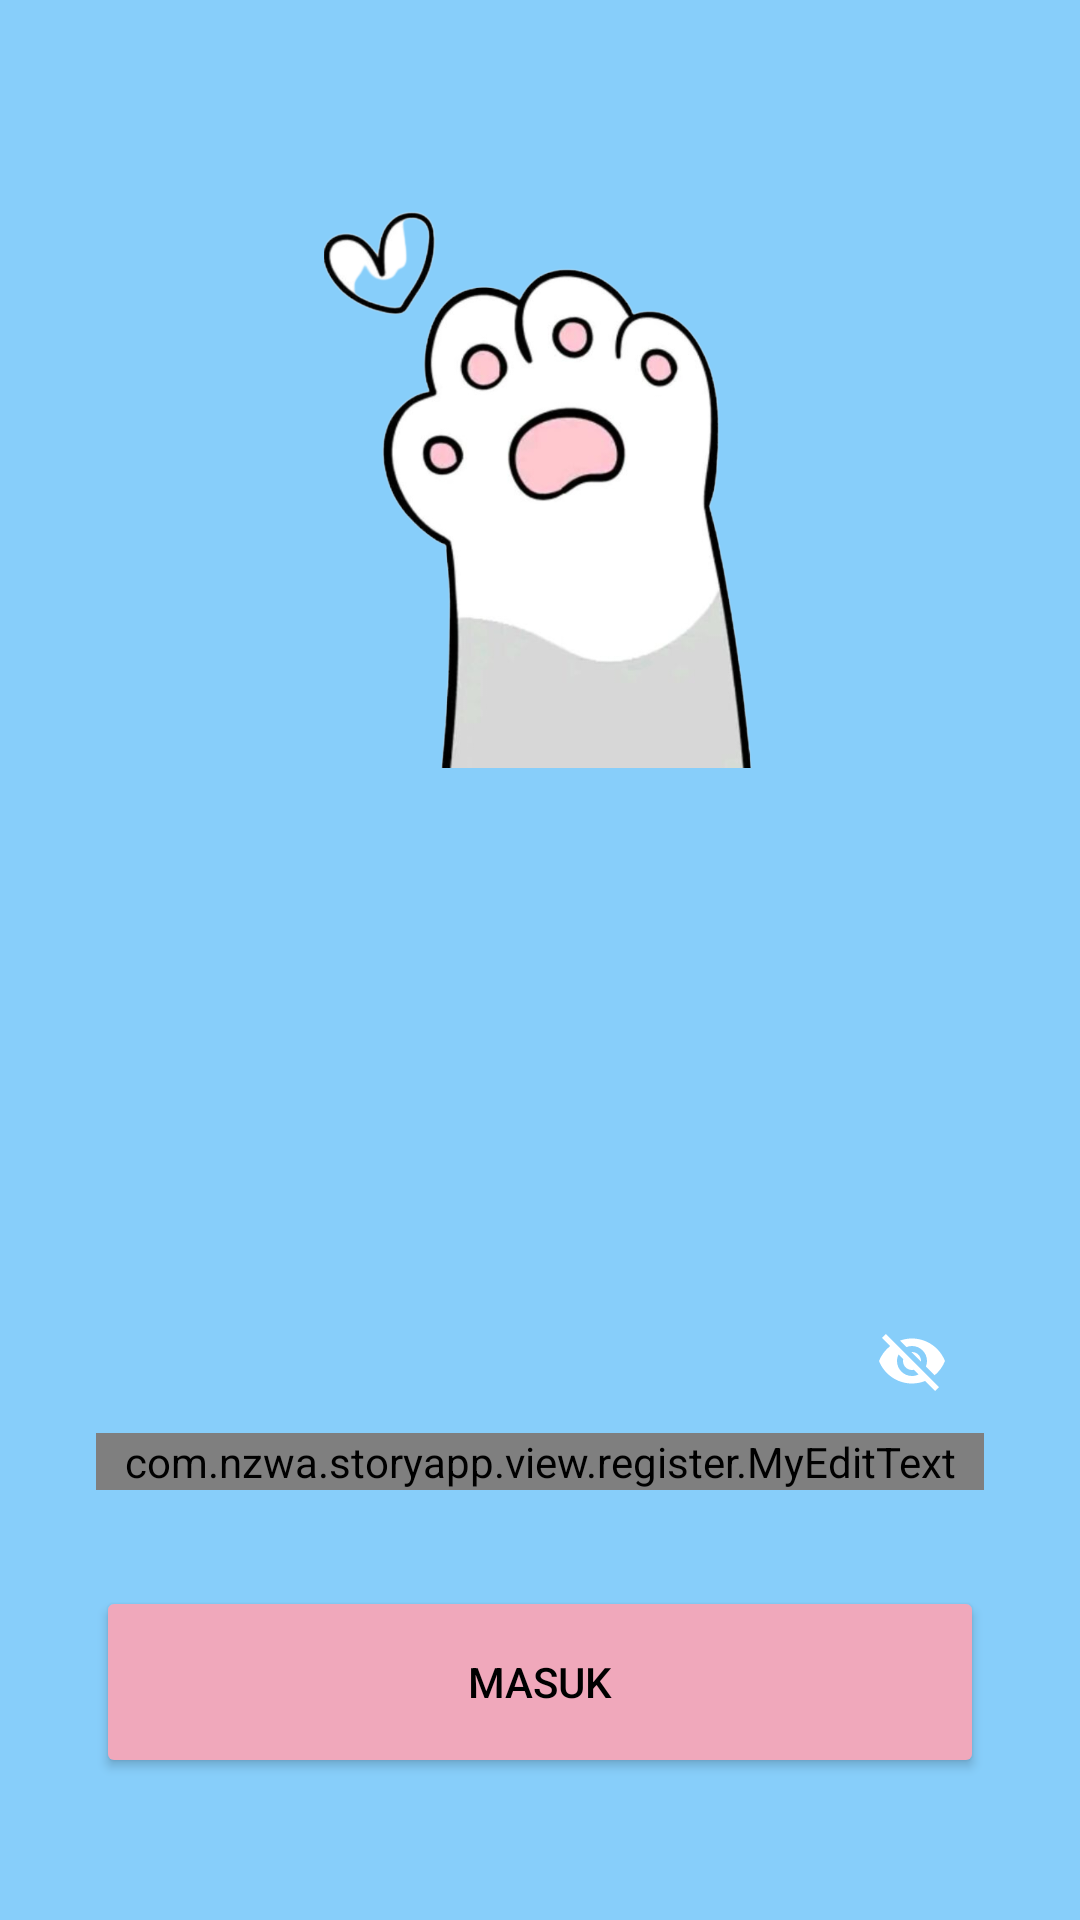

Layout XML and referenced resources for this Android screen:
<!-- AndroidManifest.xml: application theme Theme.StoryApp -->
<!-- res/layout/activity_login.xml -->
<?xml version="1.0" encoding="utf-8"?>
<androidx.constraintlayout.widget.ConstraintLayout xmlns:android="http://schemas.android.com/apk/res/android"
    xmlns:app="http://schemas.android.com/apk/res-auto"
    xmlns:tools="http://schemas.android.com/tools"
    android:layout_width="match_parent"
    android:layout_height="match_parent"
    android:background="@color/biru"
    tools:context="com.nzwa.storyapp.view.login.LoginActivity">

    <ImageView
        android:id="@+id/iv_login"
        android:layout_width="0dp"
        android:layout_height="0dp"
        android:layout_marginStart="32dp"
        android:layout_marginEnd="32dp"
        app:layout_constraintBottom_toTopOf="@+id/guidelineHorizontal"
        app:layout_constraintEnd_toEndOf="parent"
        app:layout_constraintHorizontal_bias="0.0"
        app:layout_constraintStart_toStartOf="parent"
        app:layout_constraintTop_toTopOf="@+id/guidelineHorizontal2"
        app:layout_constraintVertical_bias="1.0"
        app:srcCompat="@drawable/ic_login"
        tools:ignore="ContentDescription" />

    <TextView
        android:id="@+id/tv_title_login"
        android:layout_width="0dp"
        android:layout_height="wrap_content"
        android:layout_marginStart="32dp"
        android:layout_marginTop="16dp"
        android:layout_marginEnd="32dp"
        android:alpha="0"
        android:text="@string/login_judul"
        android:gravity="center"
        android:textColor="?android:attr/textColorPrimary"
        android:textSize="20sp"
        android:textStyle="bold"
        app:layout_constraintEnd_toEndOf="parent"
        app:layout_constraintHorizontal_bias="0.0"
        app:layout_constraintStart_toStartOf="parent"
        app:layout_constraintTop_toTopOf="@+id/guidelineHorizontal"
        tools:alpha="100" />

    <TextView
        android:id="@+id/tv_2ndtitle_login"
        android:layout_width="0dp"
        android:layout_height="wrap_content"
        android:layout_marginStart="32dp"
        android:layout_marginTop="20dp"
        android:layout_marginEnd="32dp"
        android:gravity="center"
        android:alpha="0"
        android:text="@string/pesan_login"
        android:textColor="?android:attr/textColorPrimary"
        android:textSize="16sp"
        app:layout_constraintEnd_toEndOf="parent"
        app:layout_constraintHorizontal_bias="0.0"
        app:layout_constraintStart_toStartOf="parent"
        app:layout_constraintTop_toBottomOf="@+id/tv_title_login"
        tools:alpha="100" />

    <TextView
        android:id="@+id/tv_email_login"
        android:layout_width="wrap_content"
        android:layout_height="wrap_content"
        android:layout_marginStart="32dp"
        android:layout_marginTop="24dp"
        android:alpha="0"
        android:text="@string/email"
        android:textColor="?android:attr/textColorPrimary"
        app:layout_constraintStart_toStartOf="parent"
        app:layout_constraintTop_toBottomOf="@+id/tv_2ndtitle_login"
        tools:alpha="100" />

    <com.google.android.material.textfield.TextInputLayout
        android:id="@+id/tl_email_login"
        style="@style/Widget.MaterialComponents.TextInputLayout.OutlinedBox"
        android:layout_width="0dp"
        android:layout_height="wrap_content"
        android:layout_marginStart="32dp"
        android:layout_marginEnd="32dp"
        android:alpha="0"
        app:layout_constraintEnd_toEndOf="parent"
        app:layout_constraintStart_toStartOf="parent"
        app:layout_constraintTop_toBottomOf="@+id/tv_email_login"
        app:startIconDrawable="@drawable/ic_email"
        tools:alpha="100">

        <com.nzwa.storyapp.view.register.MyEditText
            android:id="@+id/edt_email_login"
            android:layout_width="match_parent"
            android:layout_height="wrap_content"
            android:ems="10"
            android:inputType="textEmailAddress"
            tools:ignore="SpeakableTextPresentCheck,VisualLintTextFieldSize" />
    </com.google.android.material.textfield.TextInputLayout>

    <TextView
        android:id="@+id/tv_password_login"
        android:layout_width="wrap_content"
        android:layout_height="wrap_content"
        android:layout_marginStart="32dp"
        android:layout_marginTop="8dp"
        android:alpha="0"
        android:text="@string/password"
        android:textColor="?android:attr/textColorPrimary"
        app:layout_constraintStart_toStartOf="parent"
        app:layout_constraintTop_toBottomOf="@+id/tl_email_login"
        tools:alpha="100" />

    <com.google.android.material.textfield.TextInputLayout
        android:id="@+id/tl_password_login"
        style="@style/Widget.MaterialComponents.TextInputLayout.OutlinedBox"
        android:layout_width="0dp"
        android:layout_height="wrap_content"
        android:layout_marginHorizontal="32dp"
        app:endIconMode="password_toggle"
        app:layout_constraintEnd_toEndOf="parent"
        app:layout_constraintStart_toStartOf="parent"
        app:layout_constraintTop_toBottomOf="@+id/tv_password_login"
        app:passwordToggleEnabled="true"
        app:startIconDrawable="@drawable/ic_lock">

        <com.nzwa.storyapp.view.register.MyEditText
            android:id="@+id/edt_password_login"
            android:layout_width="match_parent"
            android:layout_height="wrap_content"
            android:ems="10"
            android:inputType="textPassword"
            tools:ignore="SpeakableTextPresentCheck,VisualLintTextFieldSize" />
    </com.google.android.material.textfield.TextInputLayout>

    <Button
        android:id="@+id/btn_login"
        android:layout_width="0dp"
        android:layout_height="64dp"
        android:layout_marginStart="32dp"
        android:layout_marginTop="32dp"
        android:layout_marginEnd="32dp"
        android:textColor="@color/black"
        android:backgroundTint="@color/pink"
        android:text="@string/login"
        app:layout_constraintEnd_toEndOf="parent"
        app:layout_constraintStart_toStartOf="parent"
        app:layout_constraintTop_toBottomOf="@+id/tl_password_login"
        tools:ignore="VisualLintButtonSize" />

    <androidx.constraintlayout.widget.Guideline
        android:id="@+id/guidelineHorizontal"
        android:layout_width="wrap_content"
        android:layout_height="64dp"
        android:orientation="horizontal"
        app:layout_constraintEnd_toEndOf="parent"
        app:layout_constraintGuide_percent="0.4"
        app:layout_constraintStart_toStartOf="parent" />

    <androidx.constraintlayout.widget.Guideline
        android:id="@+id/guidelineHorizontal2"
        android:layout_width="wrap_content"
        android:layout_height="64dp"
        android:orientation="horizontal"
        app:layout_constraintEnd_toEndOf="parent"
        app:layout_constraintGuide_percent="0.1"
        app:layout_constraintStart_toStartOf="parent" />

</androidx.constraintlayout.widget.ConstraintLayout>
<!-- resources referenced by this layout -->
<resources>
  <color name="biru">#87CEFA</color>
  <color name="black">#FF000000</color>
  <color name="pink"> #f0a8bb</color>
  <!-- drawable ic_login: png bitmap (drawable, 179923 bytes) -->
  <string name="email">Email</string>
  <string name="login">Masuk</string>
  <string name="login_judul" translatable="false"> Selamat Datang di Bangkit Story</string>
  <string name="password">Password</string>
  <string name="pesan_login" translatable="false">Silahkan Masukkan Data Dirimu</string>
  <style name="Theme.StoryApp" parent="Theme.MaterialComponents.DayNight.DarkActionBar">
          
              <item name="android:textColorPrimary">@color/black</item>
              <item name="colorPrimary">@color/navy</item>
              <item name="colorPrimaryVariant">@color/navy_light</item>
              <item name="colorOnPrimary">@color/white</item>
              <item name="android:statusBarColor" tools:targetApi="l" tools:ignore="ObsoleteSdkInt">?attr/colorPrimaryVariant</item>
      </style>
  <color name="navy">#2D3D4F</color>
  <color name="navy_light">#57677b</color>
  <color name="white">#FFFFFFFF</color>
</resources>
